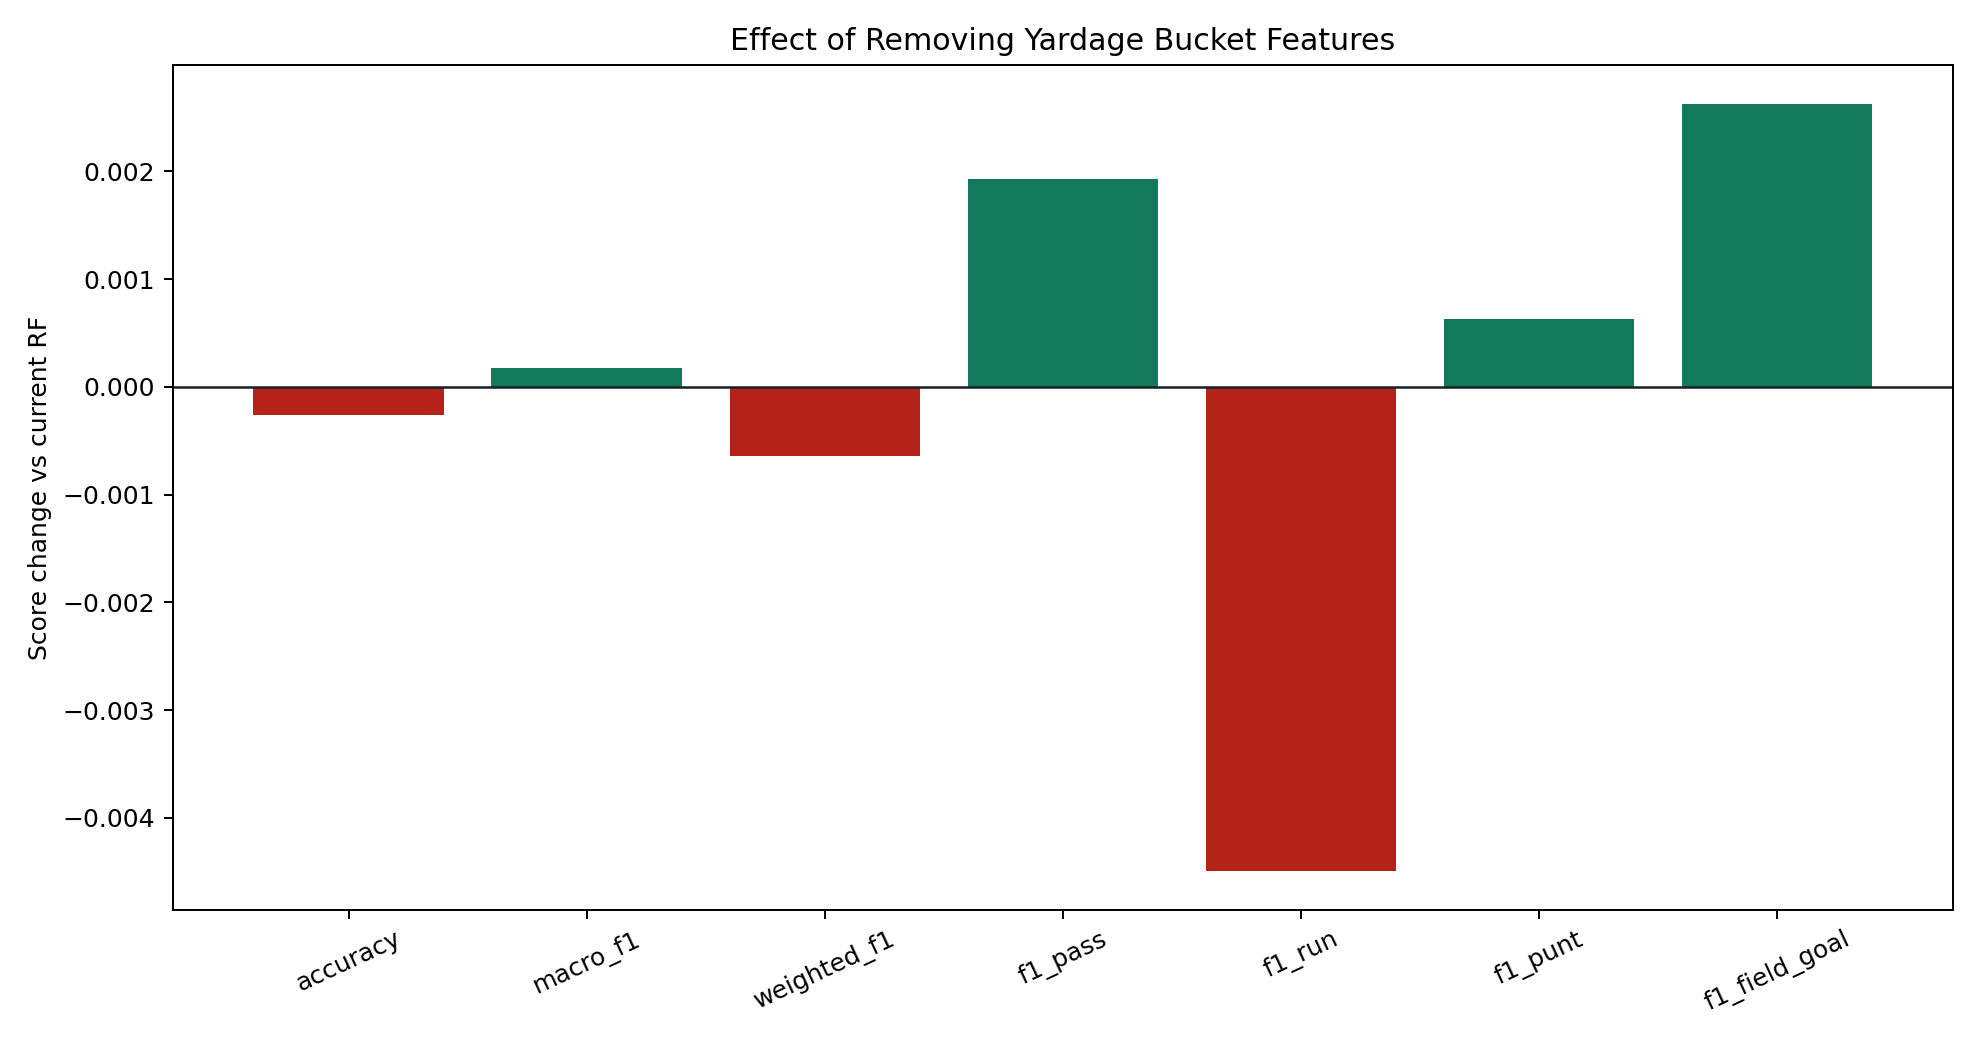

Values plotted in this chart, from the file beside it:
metric, delta_without_buckets
accuracy, -0.0002619
macro_f1, 0.0001734
weighted_f1, -0.0006457
f1_pass, 0.00193
f1_run, -0.004495
f1_punt, 0.0006332
f1_field_goal, 0.002626
